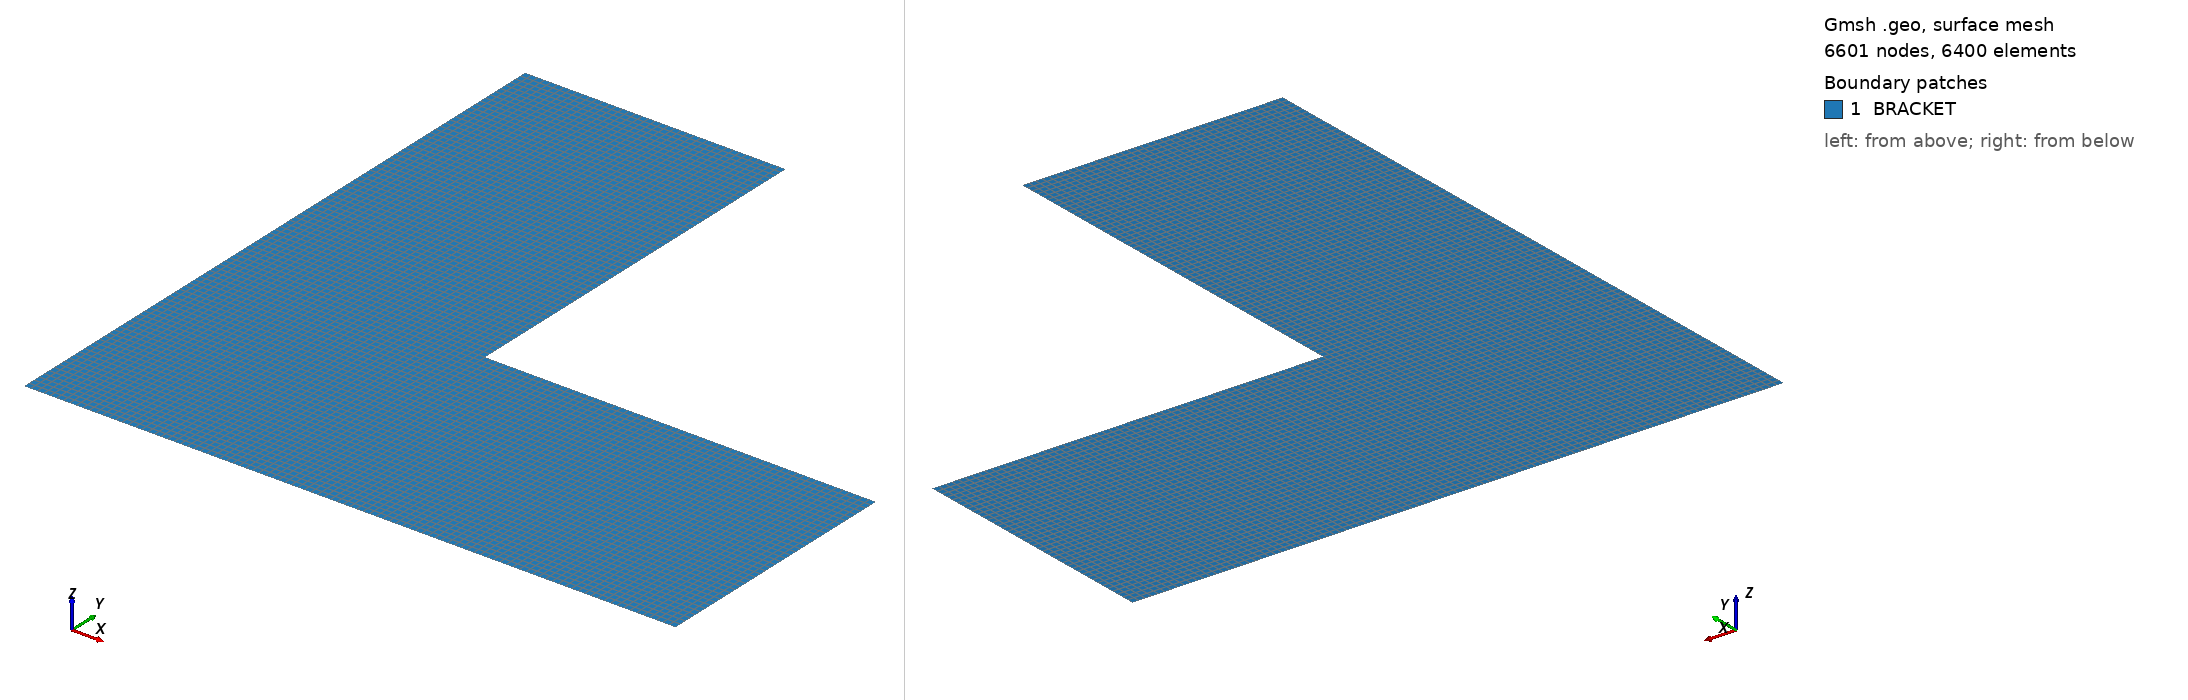

Gmsh geometry script, surface-meshed: 6601 nodes, 6400 surface elements. Boundary patches (legend numbers): 1 BRACKET. Left view from above one corner, right view from below the opposite corner. Legend entries are the model's physical surfaces. The drawing asked Gmsh for element sizes between 1% and 20% of the model's largest extent; the script's own settings can give other sizes.

=== L_bracket_edu.geo (drawn) ===
Point(1)={0.0,0.0,0.0};
Point(2)={80.0,0.0,0.0};
Point(3)={200.0,0.0,0.0};
Point(4)={200.0,80.0,0.0};
Point(5)={80.0,80.0,0.0};
Point(6)={80.0,200.0,0.0};
Point(7)={0.0,200.0,0.0};
Point(8)={0.0,80.0,0.0};
//+
Line(1) = {1, 2};
//+
Line(2) = {2, 3};
//+
Line(3) = {3, 4};
//+
Line(4) = {4, 5};
//+
Line(5) = {5, 6};
//+
Line(6) = {6, 7};
//+
Line(7) = {7, 8};
//+
Line(8) = {8, 1};
//+
Line(10) = {8, 5};
//+
Line(11) = {5, 2};
//+
//+
Curve Loop(1) = {8, 1, -11, -10};
//+
Plane Surface(1) = {1};
//+
Curve Loop(2) = {4, 11, 2, 3};
//+
Plane Surface(2) = {2};
//+
Curve Loop(3) = {5, 6, 7, 10};
//+
Plane Surface(3) = {3};
//+
Transfinite Curve {1, 11, 3, 8, 10, 6} = 41 Using Progression 1;
//+
Transfinite Curve {2, 4, 5, 7} = 61 Using Progression 1;
//+
Transfinite Surface {1} = {1, 2, 5, 8};
//+
Transfinite Surface {2} = {2, 3, 4, 5};
//+
Transfinite Surface {3} = {8, 5, 6, 7};
//+
Recombine Surface {3, 1, 2};
//+
Physical Surface("BRACKET", 12) = {3, 1, 2};
